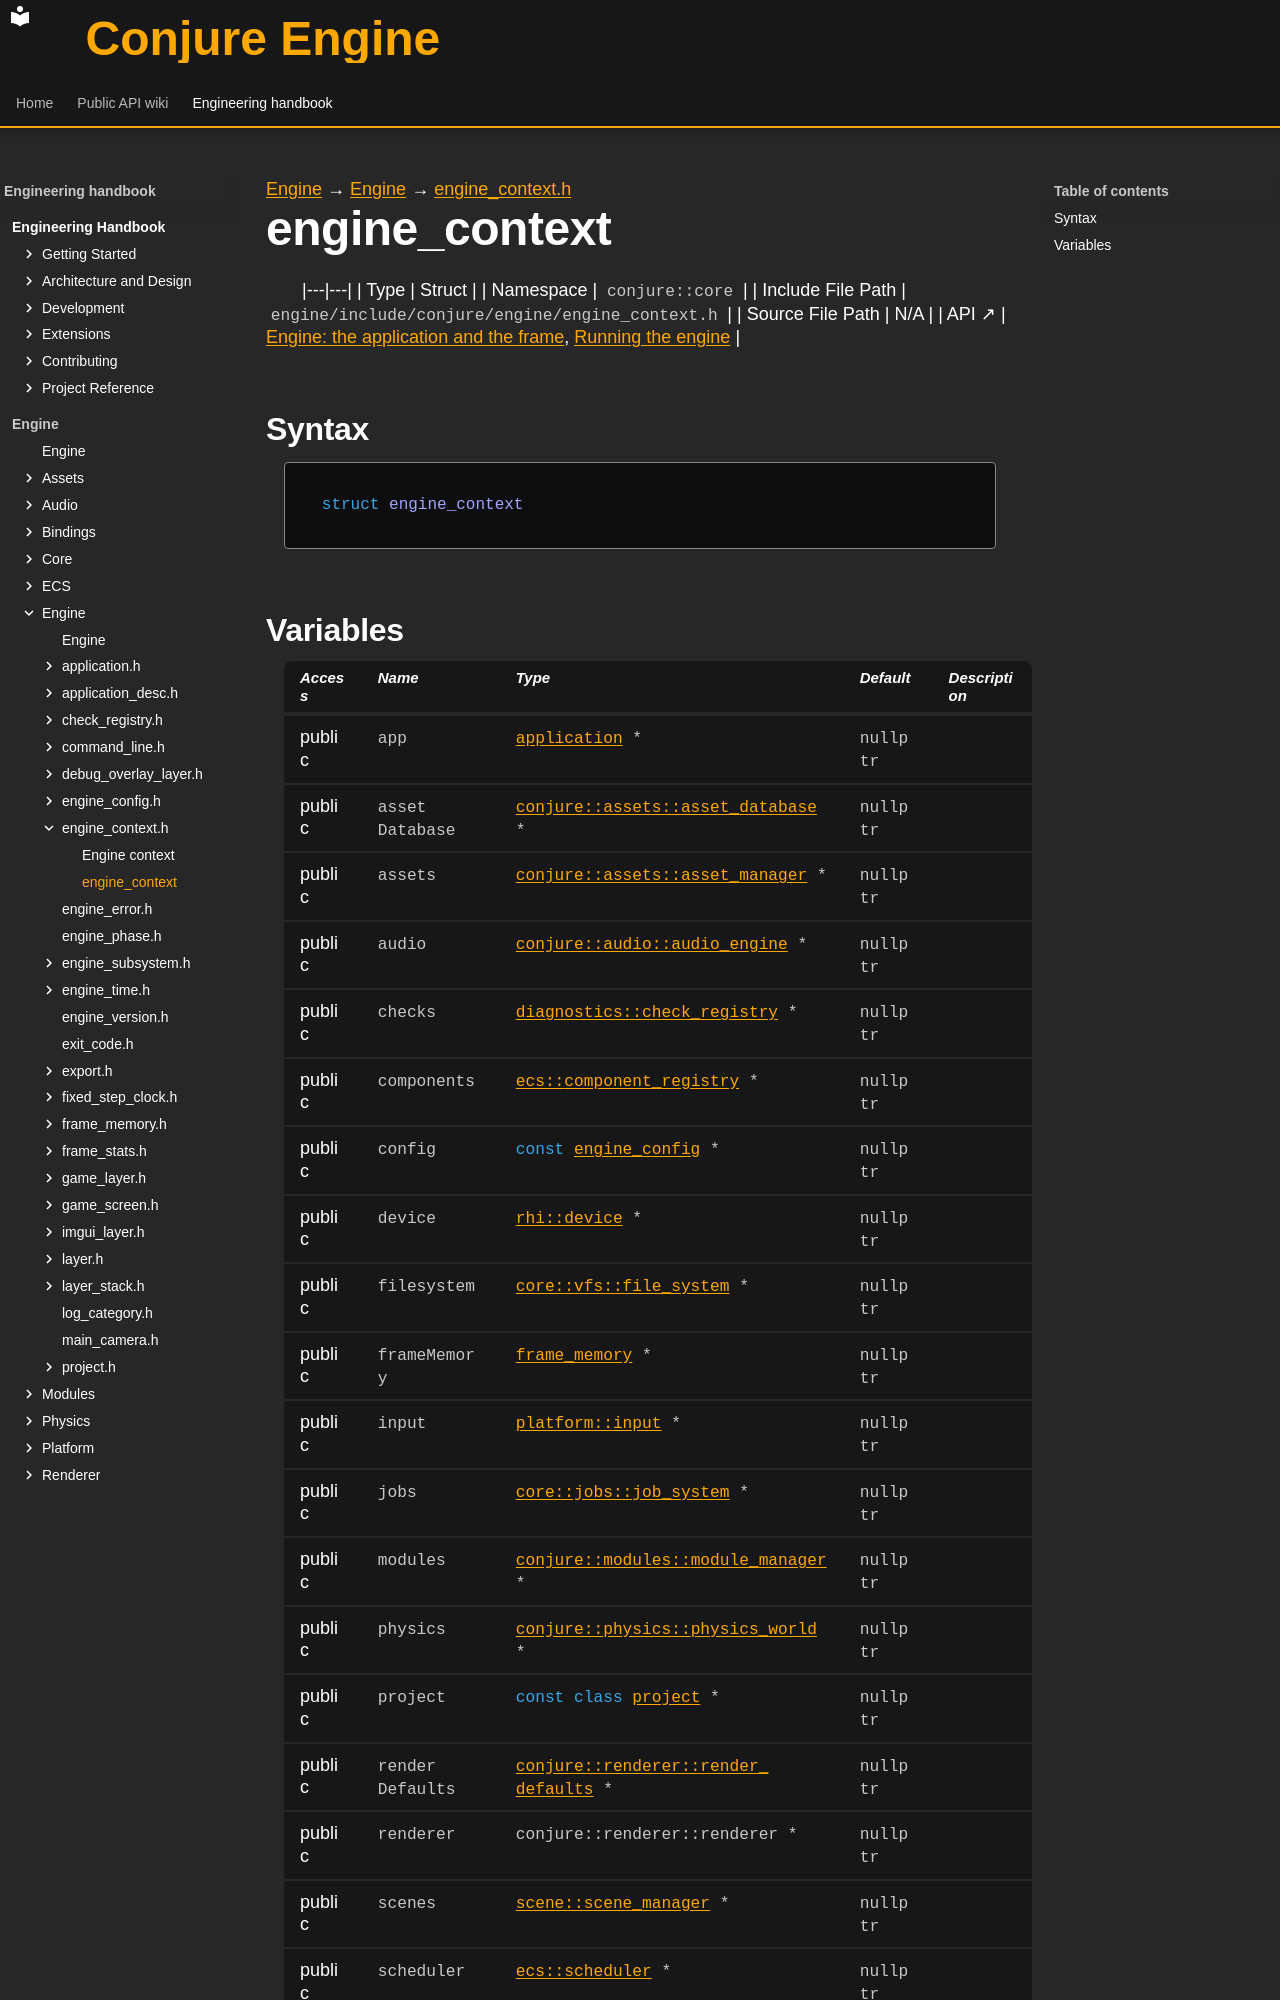

repository: Dozer90/Conjure-Engine · page: handbook/engine/engine/engine-context/engine-context.html · generator: mkdocs

---
kind: struct
---

[Engine](../../../engine.md) → [Engine](../../engine.md) → [engine_context.h](../engine-context.md)

# engine_context
<!-- doc-template:type -->

|---|---|
| Type | Struct |
| Namespace | `conjure::core` |
| Include File Path | `engine/include/conjure/engine/engine_context.h` |
| Source File Path | N/A |
| API ↗ | [Engine: the application and the frame](../../../../api/engine/index.md), [Running the engine](../../../../api/engine/running-the-engine.md) |

## Syntax

```cpp
struct engine_context
```
